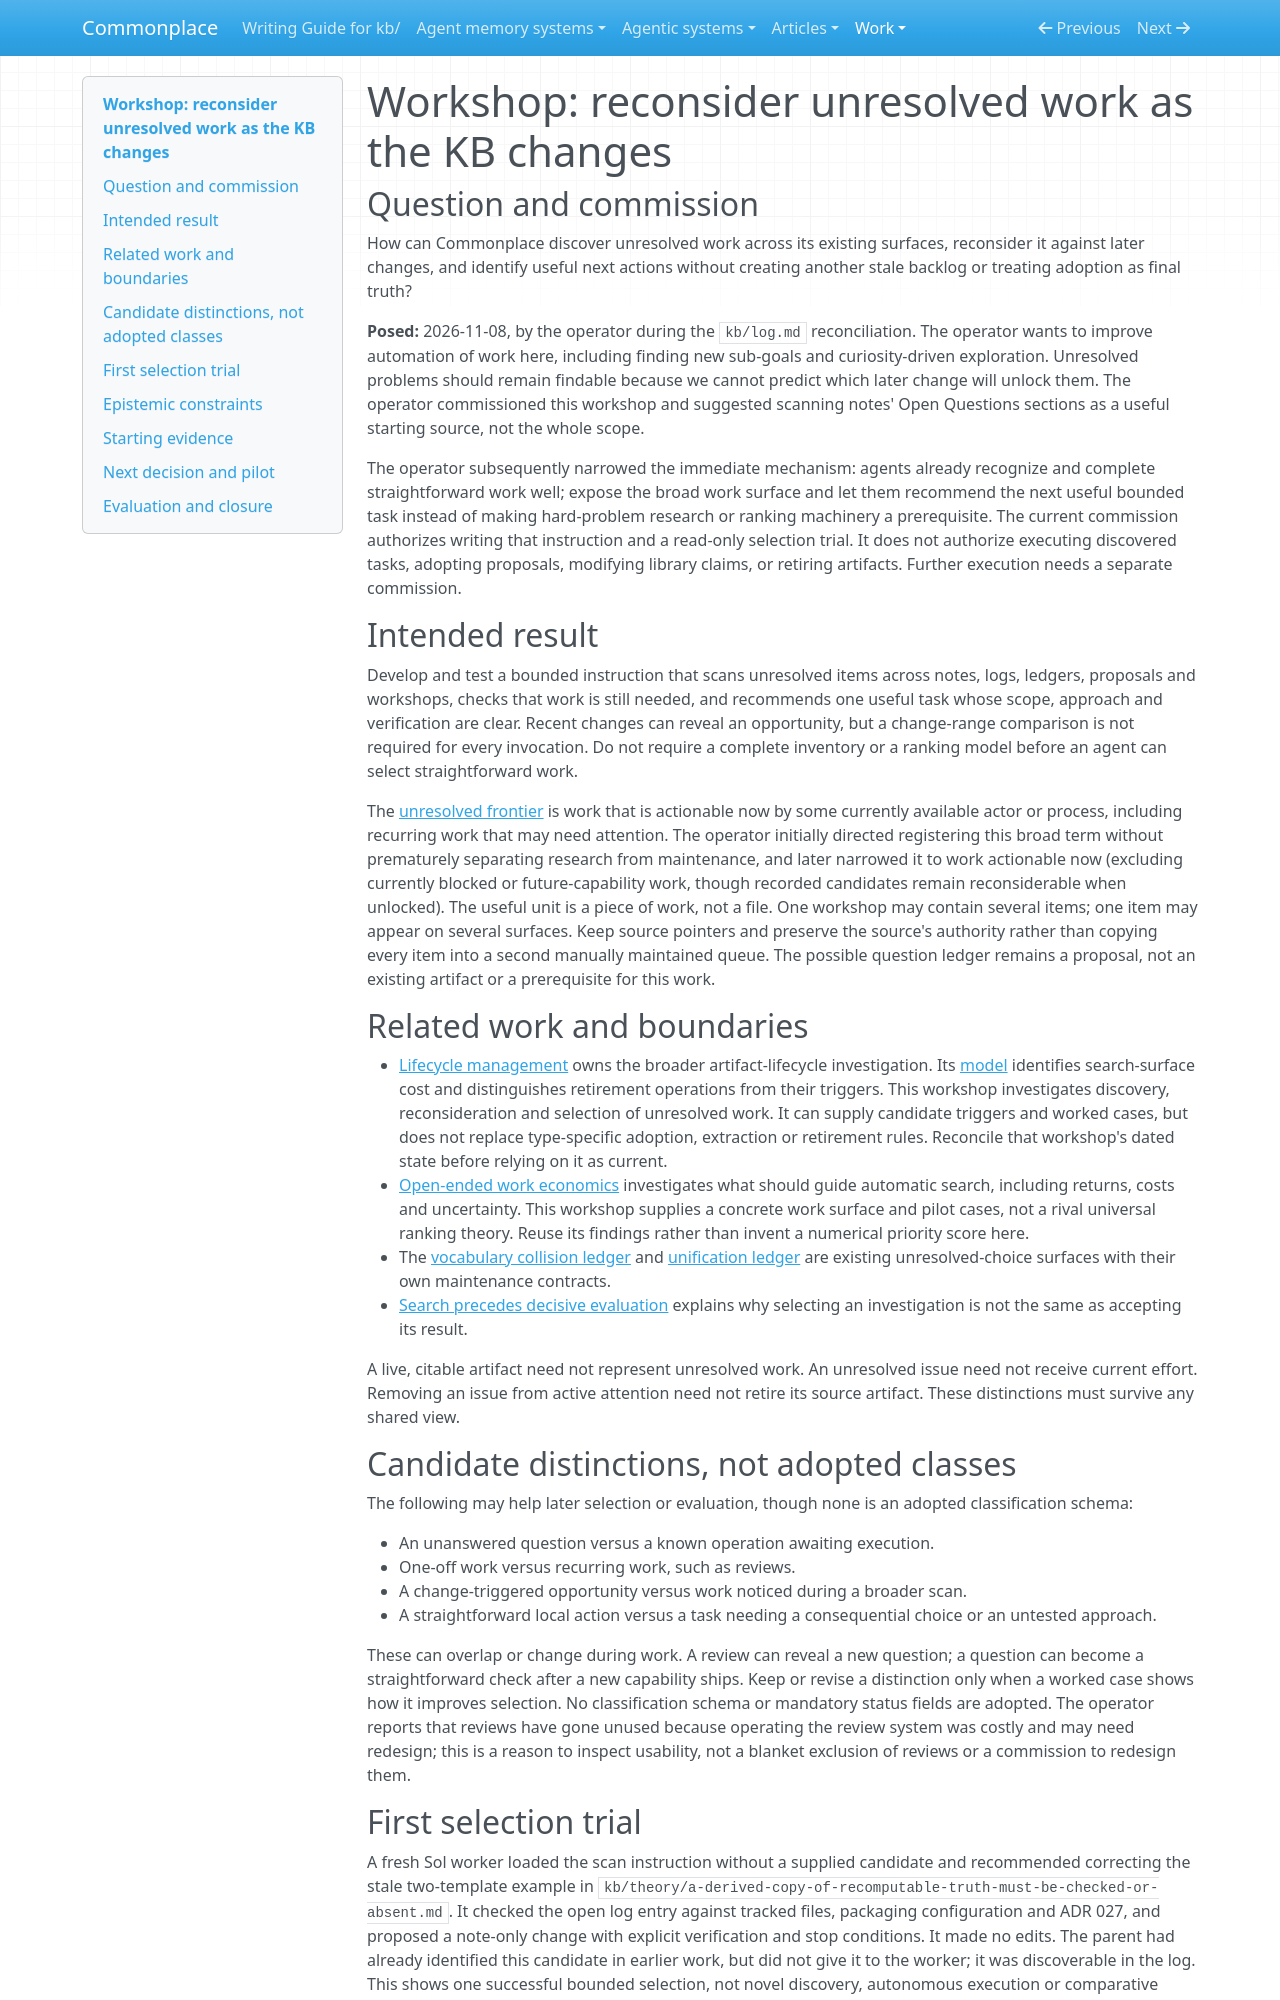

repository: zby/commonplace · page: work/unresolved-work-reconsideration/index.html · generator: mkdocs

# Workshop: reconsider unresolved work as the KB changes

## Question and commission

How can Commonplace discover unresolved work across its existing surfaces,
reconsider it against later changes, and identify useful next actions without
creating another stale backlog or treating adoption as final truth?

**Posed:** 2026-11-08, by the operator during the `kb/log.md` reconciliation.
The operator wants to improve automation of work here, including finding new
sub-goals and curiosity-driven exploration. Unresolved problems should remain
findable because we cannot predict which later change will unlock them. The
operator commissioned this workshop and suggested scanning notes' Open Questions
sections as a useful starting source, not the whole scope.

The operator subsequently narrowed the immediate mechanism: agents already
recognize and complete straightforward work well; expose the broad work surface
and let them recommend the next useful bounded task instead of making hard-problem
research or ranking machinery a prerequisite. The current commission authorizes
writing that instruction and a read-only selection trial. It does not authorize
executing discovered tasks, adopting proposals, modifying library claims, or
retiring artifacts. Further execution needs a separate commission.

## Intended result

Develop and test a bounded instruction that scans unresolved items across
notes, logs, ledgers, proposals and workshops, checks that work is still needed,
and recommends one useful task whose scope, approach and verification are clear.
Recent changes can reveal an opportunity, but a change-range comparison is not
required for every invocation. Do not require a complete inventory or a ranking
model before an agent can select straightforward work.

The [unresolved frontier](../../reference/definitions/unresolved-frontier.md)
is work that is actionable now by some currently available actor or process,
including recurring work that may need attention. The operator initially
directed registering this broad term without prematurely separating research
from maintenance, and later narrowed it to work actionable now (excluding
currently blocked or future-capability work, though recorded candidates remain
reconsiderable when unlocked). The useful unit
is a piece of work, not a file. One workshop may contain several items;
one item may appear on several surfaces. Keep source pointers
and preserve the source's authority rather than copying every item into a second
manually maintained queue. The possible question ledger remains a proposal, not
an existing artifact or a prerequisite for this work.

## Related work and boundaries

- [Lifecycle management](../lifecycle-management/README.md) owns the broader
  artifact-lifecycle investigation. Its [model](../lifecycle-management/lifecycle-model.md)
  identifies search-surface cost and distinguishes retirement operations from
  their triggers. This workshop investigates discovery, reconsideration and
  selection of unresolved work. It can supply candidate triggers and worked
  cases, but does not replace type-specific adoption, extraction or retirement
  rules. Reconcile that workshop's dated state before relying on it as current.
- [Open-ended work economics](../open-ended-work-economics/README.md) investigates
  what should guide automatic search, including returns, costs and uncertainty.
  This workshop supplies a concrete work surface and pilot cases, not a rival
  universal ranking theory. Reuse its findings rather than invent a numerical
  priority score here.
- The [vocabulary collision ledger](../../reference/vocabulary-collision-ledger.md)
  and [unification ledger](../../reference/vocabulary-unification-ledger.md)
  are existing unresolved-choice surfaces with their own maintenance contracts.
- [Search precedes decisive evaluation](../../theory/open-ended-improvement-allocates-search-before-evaluation.md)
  explains why selecting an investigation is not the same as accepting its result.

A live, citable artifact need not represent unresolved work. An unresolved issue
need not receive current effort. Removing an issue from active attention need
not retire its source artifact. These distinctions must survive any shared view.

## Candidate distinctions, not adopted classes

The following may help later selection or evaluation, though none is an adopted
classification schema:

- An unanswered question versus a known operation awaiting execution.
- One-off work versus recurring work, such as reviews.
- A change-triggered opportunity versus work noticed during a broader scan.
- A straightforward local action versus a task needing a consequential choice
  or an untested approach.

These can overlap or change during work. A review can reveal a new question;
a question can become a straightforward check after a new capability ships.
Keep or revise a distinction only when a worked case shows how it improves
selection. No classification schema or mandatory status fields are adopted.
The operator reports that reviews have gone unused because operating the review
system was costly and may need redesign; this is a reason to inspect usability,
not a blanket exclusion of reviews or a commission to redesign them.

## First selection trial

A fresh Sol worker loaded the scan instruction without a supplied candidate
and recommended correcting the stale two-template example in
`kb/theory/a-derived-copy-of-recomputable-truth-must-be-checked-or-absent.md`.
It checked the open log entry against tracked files, packaging configuration
and ADR 027, and proposed a note-only change with explicit verification and
stop conditions. It made no edits. The parent had already identified this
candidate in earlier work, but did not give it to the worker; it was discoverable
in the log. This shows one successful bounded selection, not novel discovery,
autonomous execution or comparative effectiveness. The later broadening to
recurring-work candidates has not been tried.
